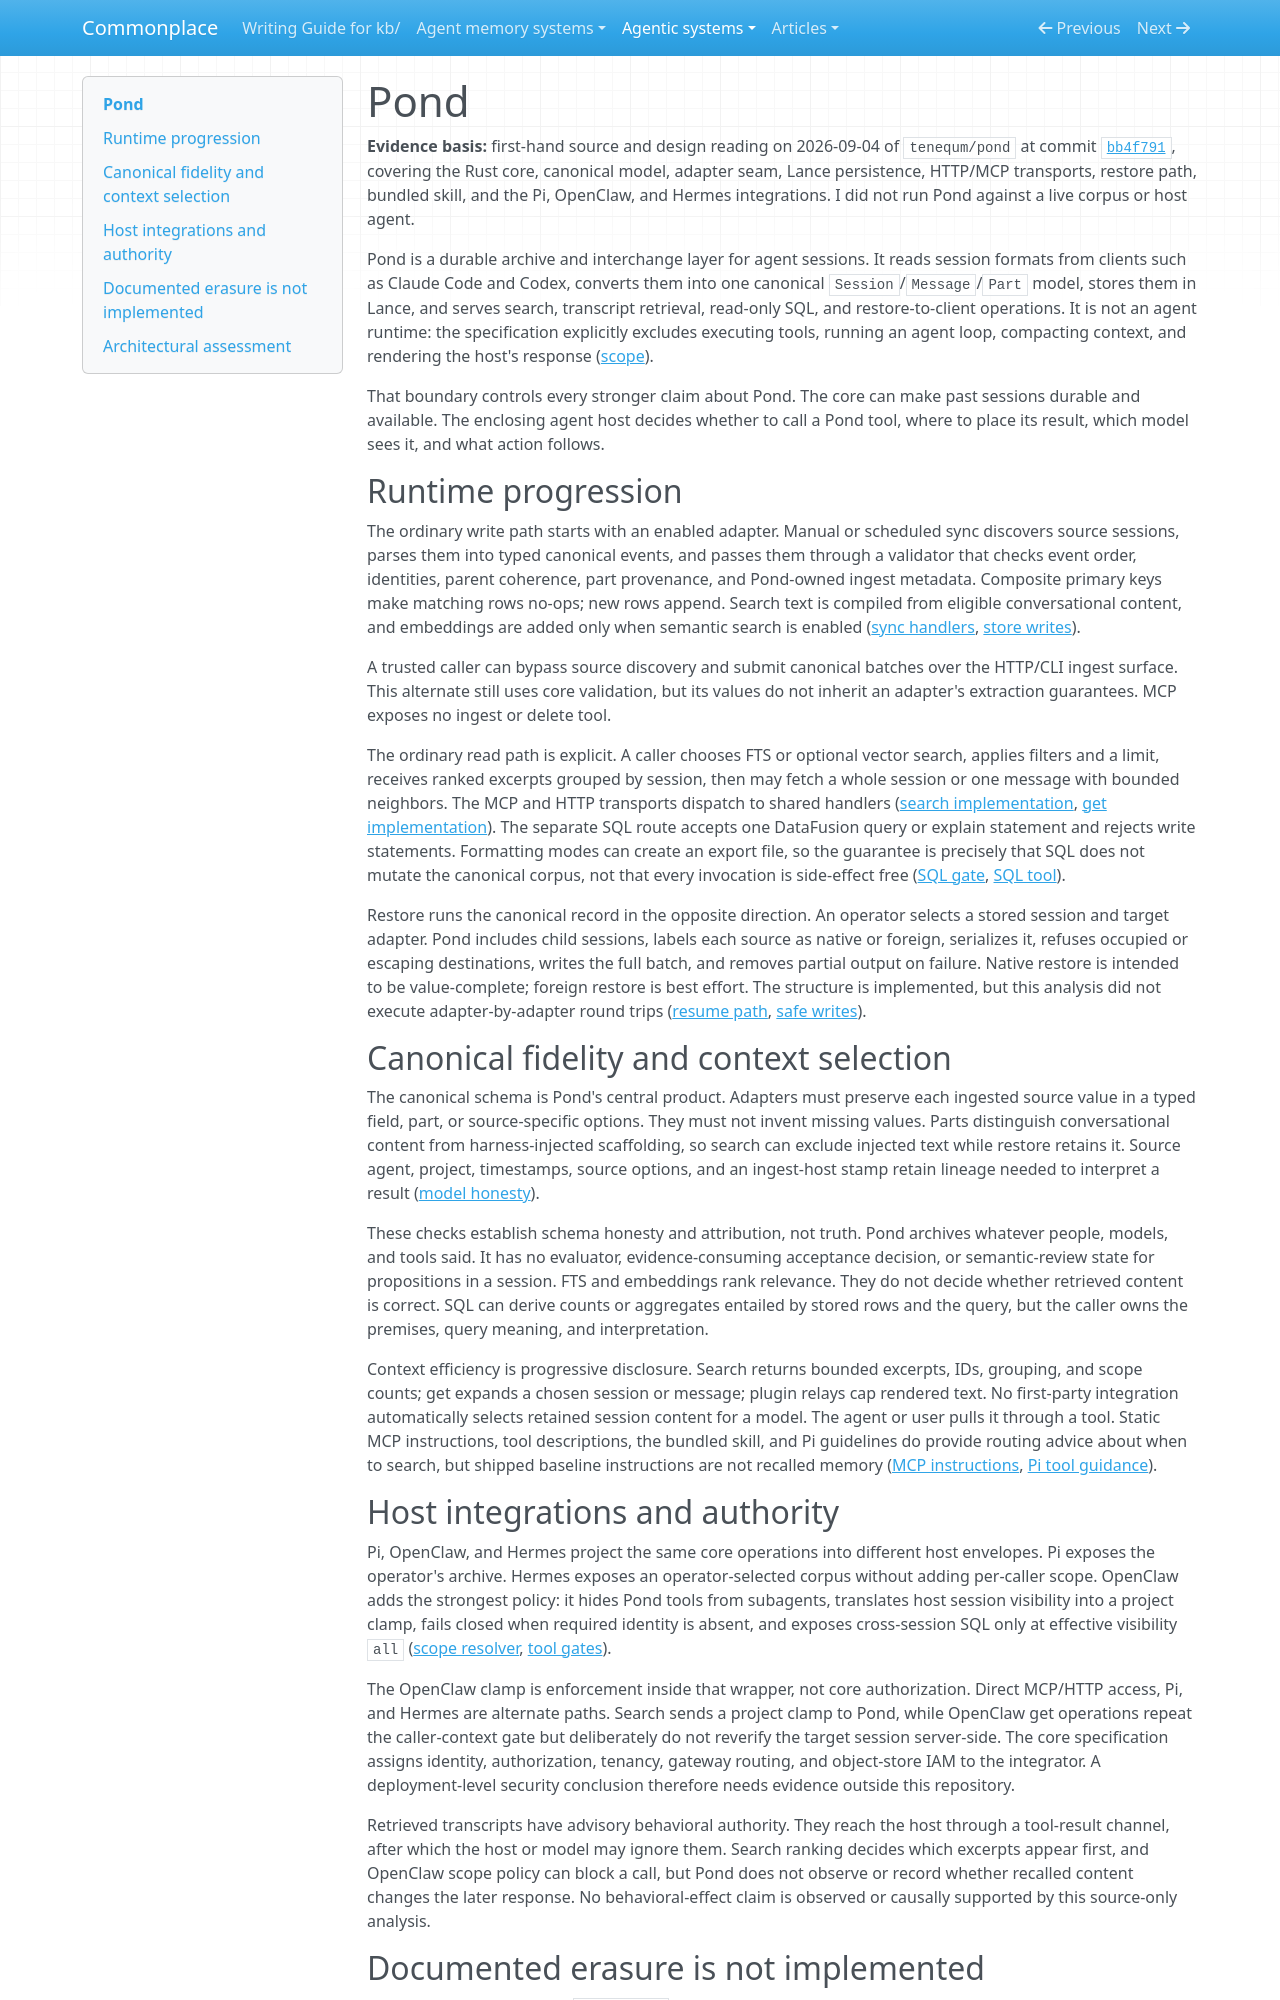

repository: zby/commonplace · page: agentic-systems/reviews/pond/index.html · generator: mkdocs

---
description: "Whole-system analysis of Pond as a durable cross-client session archive, separating its canonical ingest, retrieval, restore, and host policy boundaries"
type: types/note.md
generated-by: analyse-agentic-system
analysis-run: AAS-2026-09-04-pond-01
source-identity: https://github.com/tenequm/pond
reviewed-revision: bb4f791ba1be6d4a70cf007e1bee9eb8008d9334
---

# Pond

**Evidence basis:** first-hand source and design reading on 2026-09-04 of
`tenequm/pond` at commit
[`bb4f791`](https://github.com/tenequm/pond/commit/bb4f791ba1be6d4a70cf007e1bee9eb8008d9334),
covering the Rust core, canonical model, adapter seam, Lance persistence,
HTTP/MCP transports, restore path, bundled skill, and the Pi, OpenClaw, and
Hermes integrations. I did not run Pond against a live corpus or host agent.

Pond is a durable archive and interchange layer for agent sessions. It reads
session formats from clients such as Claude Code and Codex, converts them into
one canonical `Session`/`Message`/`Part` model, stores them in Lance, and serves
search, transcript retrieval, read-only SQL, and restore-to-client operations.
It is not an agent runtime: the specification explicitly excludes executing
tools, running an agent loop, compacting context, and rendering the host's
response ([scope](https://github.com/tenequm/pond/blob/bb4f791ba1be6d4a70cf007e1bee9eb8008d9334/docs/spec.md#L83-L108)).

That boundary controls every stronger claim about Pond. The core can make past
sessions durable and available. The enclosing agent host decides whether to
call a Pond tool, where to place its result, which model sees it, and what action
follows.

## Runtime progression

The ordinary write path starts with an enabled adapter. Manual or scheduled
sync discovers source sessions, parses them into typed canonical events, and
passes them through a validator that checks event order, identities, parent
coherence, part provenance, and Pond-owned ingest metadata. Composite primary
keys make matching rows no-ops; new rows append. Search text is compiled from
eligible conversational content, and embeddings are added only when semantic
search is enabled ([sync handlers](https://github.com/tenequm/pond/blob/bb4f791ba1be6d4a70cf007e1bee9eb8008d9334/packages/pond/src/handlers.rs#L60-L473),
[store writes](https://github.com/tenequm/pond/blob/bb4f791ba1be6d4a70cf007e1bee9eb8008d9334/packages/pond/src/sessions.rs#L1200-L1325)).

A trusted caller can bypass source discovery and submit canonical batches over
the HTTP/CLI ingest surface. This alternate still uses core validation, but its
values do not inherit an adapter's extraction guarantees. MCP exposes no ingest
or delete tool.

The ordinary read path is explicit. A caller chooses FTS or optional vector
search, applies filters and a limit, receives ranked excerpts grouped by
session, then may fetch a whole session or one message with bounded neighbors.
The MCP and HTTP transports dispatch to shared handlers
([search implementation](https://github.com/tenequm/pond/blob/bb4f791ba1be6d4a70cf007e1bee9eb8008d9334/packages/pond/src/handlers.rs#L1049-L1375),
[get implementation](https://github.com/tenequm/pond/blob/bb4f791ba1be6d4a70cf007e1bee9eb8008d9334/packages/pond/src/handlers.rs#L820-L1043)).
The separate SQL route accepts one DataFusion query or explain statement and
rejects write statements. Formatting modes can create an export file, so the
guarantee is precisely that SQL does not mutate the canonical corpus, not that
every invocation is side-effect free
([SQL gate](https://github.com/tenequm/pond/blob/bb4f791ba1be6d4a70cf007e1bee9eb8008d9334/packages/pond/src/sql.rs#L304-L375),
[SQL tool](https://github.com/tenequm/pond/blob/bb4f791ba1be6d4a70cf007e1bee9eb8008d9334/packages/pond/src/transport.rs#L1086-L1198)).

Restore runs the canonical record in the opposite direction. An operator
selects a stored session and target adapter. Pond includes child sessions,
labels each source as native or foreign, serializes it, refuses occupied or
escaping destinations, writes the full batch, and removes partial output on
failure. Native restore is intended to be value-complete; foreign restore is
best effort. The structure is implemented, but this analysis did not execute
adapter-by-adapter round trips
([resume path](https://github.com/tenequm/pond/blob/bb4f791ba1be6d4a70cf007e1bee9eb8008d9334/packages/pond/src/main.rs#L1924-L2165),
[safe writes](https://github.com/tenequm/pond/blob/bb4f791ba1be6d4a70cf007e1bee9eb8008d9334/packages/pond/src/adapter/mod.rs#L722-L864)).

## Canonical fidelity and context selection

The canonical schema is Pond's central product. Adapters must preserve each
ingested source value in a typed field, part, or source-specific options. They
must not invent missing values. Parts distinguish conversational content from
harness-injected scaffolding, so search can exclude injected text while restore
retains it. Source agent, project, timestamps, source options, and an ingest-host
stamp retain lineage needed to interpret a result
([model honesty](https://github.com/tenequm/pond/blob/bb4f791ba1be6d4a70cf007e1bee9eb8008d9334/docs/spec.md#L411-L433)).

These checks establish schema honesty and attribution, not truth. Pond archives
whatever people, models, and tools said. It has no evaluator, evidence-consuming
acceptance decision, or semantic-review state for propositions in a session.
FTS and embeddings rank relevance. They do not decide whether retrieved content
is correct. SQL can derive counts or aggregates entailed by stored rows and the
query, but the caller owns the premises, query meaning, and interpretation.

Context efficiency is progressive disclosure. Search returns bounded excerpts,
IDs, grouping, and scope counts; get expands a chosen session or message;
plugin relays cap rendered text. No first-party integration automatically
selects retained session content for a model. The agent or user pulls it through
a tool. Static MCP instructions, tool descriptions, the bundled skill, and Pi
guidelines do provide routing advice about when to search, but shipped baseline
instructions are not recalled memory
([MCP instructions](https://github.com/tenequm/pond/blob/bb4f791ba1be6d4a70cf007e1bee9eb8008d9334/packages/pond/src/transport.rs#L1202-L1260),
[Pi tool guidance](https://github.com/tenequm/pond/blob/bb4f791ba1be6d4a70cf007e1bee9eb8008d9334/packages/pi-pond/src/tools.ts#L73-L105)).
